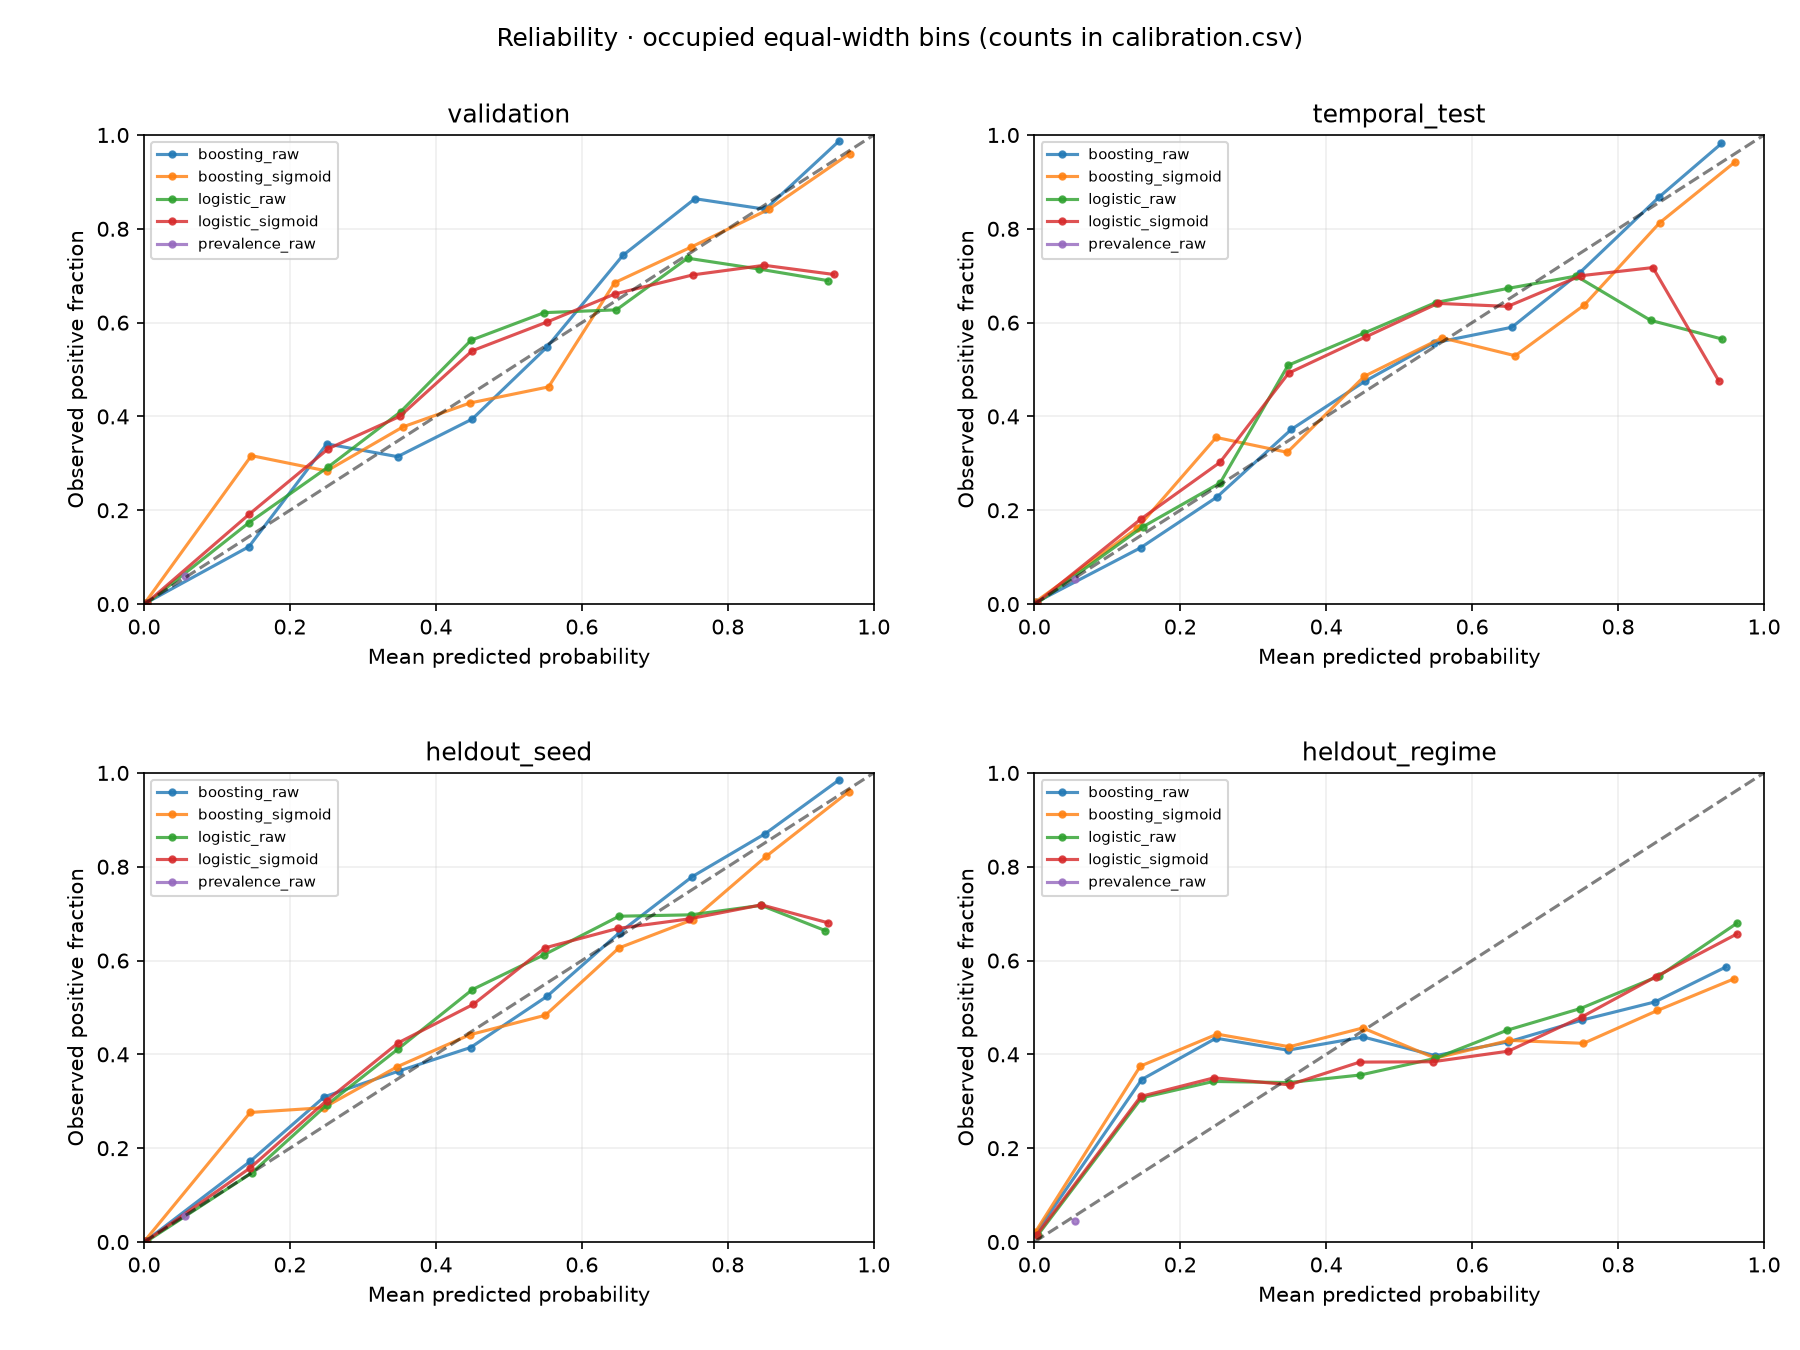

Source data for this figure (header and first rows):
bin, rows, positives, mean_probability, observed_fraction, partition, candidate
(-0.001, 0.1], 43036, 792, 0.002005, 0.0184, heldout_regime, boosting_raw
(0.1, 0.2], 433, 150, 0.1472, 0.3464, heldout_regime, boosting_raw
(0.2, 0.3], 290, 126, 0.249, 0.4345, heldout_regime, boosting_raw
(0.3, 0.4], 291, 119, 0.3475, 0.4089, heldout_regime, boosting_raw
(0.4, 0.5], 270, 118, 0.4508, 0.437, heldout_regime, boosting_raw
(0.5, 0.6], 287, 114, 0.5494, 0.3972, heldout_regime, boosting_raw
(0.6, 0.7], 293, 125, 0.6495, 0.4266, heldout_regime, boosting_raw
(0.7, 0.8], 296, 140, 0.7504, 0.473, heldout_regime, boosting_raw
(0.8, 0.9], 336, 172, 0.8508, 0.5119, heldout_regime, boosting_raw
(0.9, 1.0], 348, 204, 0.9476, 0.5862, heldout_regime, boosting_raw
(-0.001, 0.1], 43303, 881, 0.001129, 0.02035, heldout_regime, boosting_sigmoid
(0.1, 0.2], 328, 123, 0.1454, 0.375, heldout_regime, boosting_sigmoid
(0.2, 0.3], 255, 113, 0.2505, 0.4431, heldout_regime, boosting_sigmoid
(0.3, 0.4], 209, 87, 0.3495, 0.4163, heldout_regime, boosting_sigmoid
(0.4, 0.5], 206, 94, 0.4502, 0.4563, heldout_regime, boosting_sigmoid
(0.5, 0.6], 222, 87, 0.5495, 0.3919, heldout_regime, boosting_sigmoid
(0.6, 0.7], 228, 98, 0.651, 0.4298, heldout_regime, boosting_sigmoid
(0.7, 0.8], 255, 108, 0.7526, 0.4235, heldout_regime, boosting_sigmoid
(0.8, 0.9], 314, 155, 0.854, 0.4936, heldout_regime, boosting_sigmoid
(0.9, 1.0], 560, 314, 0.9584, 0.5607, heldout_regime, boosting_sigmoid
(-0.001, 0.1], 42307, 631, 0.004876, 0.01491, heldout_regime, logistic_raw
(0.1, 0.2], 1002, 308, 0.1473, 0.3074, heldout_regime, logistic_raw
(0.2, 0.3], 596, 204, 0.2453, 0.3423, heldout_regime, logistic_raw
(0.3, 0.4], 406, 138, 0.3488, 0.3399, heldout_regime, logistic_raw
(0.4, 0.5], 309, 110, 0.4466, 0.356, heldout_regime, logistic_raw
(0.5, 0.6], 230, 90, 0.5492, 0.3913, heldout_regime, logistic_raw
(0.6, 0.7], 248, 112, 0.6482, 0.4516, heldout_regime, logistic_raw
(0.7, 0.8], 221, 110, 0.7484, 0.4977, heldout_regime, logistic_raw
(0.8, 0.9], 215, 122, 0.8566, 0.5674, heldout_regime, logistic_raw
(0.9, 1.0], 346, 235, 0.9625, 0.6792, heldout_regime, logistic_raw
(-0.001, 0.1], 42471, 676, 0.003765, 0.01592, heldout_regime, logistic_sigmoid
(0.1, 0.2], 941, 292, 0.1459, 0.3103, heldout_regime, logistic_sigmoid
(0.2, 0.3], 520, 182, 0.2463, 0.35, heldout_regime, logistic_sigmoid
(0.3, 0.4], 364, 122, 0.3498, 0.3352, heldout_regime, logistic_sigmoid
(0.4, 0.5], 279, 107, 0.446, 0.3835, heldout_regime, logistic_sigmoid
(0.5, 0.6], 216, 83, 0.5461, 0.3843, heldout_regime, logistic_sigmoid
(0.6, 0.7], 236, 96, 0.6495, 0.4068, heldout_regime, logistic_sigmoid
(0.7, 0.8], 221, 106, 0.7501, 0.4796, heldout_regime, logistic_sigmoid
(0.8, 0.9], 207, 117, 0.8514, 0.5652, heldout_regime, logistic_sigmoid
(0.9, 1.0], 425, 279, 0.9625, 0.6565, heldout_regime, logistic_sigmoid
(-0.001, 0.1], 45880, 2060, 0.05604, 0.0449, heldout_regime, prevalence_raw
(0.1, 0.2], 0, 0, , , heldout_regime, prevalence_raw
(0.2, 0.3], 0, 0, , , heldout_regime, prevalence_raw
(0.3, 0.4], 0, 0, , , heldout_regime, prevalence_raw
(0.4, 0.5], 0, 0, , , heldout_regime, prevalence_raw
(0.5, 0.6], 0, 0, , , heldout_regime, prevalence_raw
(0.6, 0.7], 0, 0, , , heldout_regime, prevalence_raw
(0.7, 0.8], 0, 0, , , heldout_regime, prevalence_raw
(0.8, 0.9], 0, 0, , , heldout_regime, prevalence_raw
(0.9, 1.0], 0, 0, , , heldout_regime, prevalence_raw
(-0.001, 0.1], 41996, 74, 0.002064, 0.001762, heldout_seed, boosting_raw
(0.1, 0.2], 477, 82, 0.1455, 0.1719, heldout_seed, boosting_raw
(0.2, 0.3], 336, 104, 0.2472, 0.3095, heldout_seed, boosting_raw
(0.3, 0.4], 277, 101, 0.3495, 0.3646, heldout_seed, boosting_raw
(0.4, 0.5], 287, 119, 0.4475, 0.4146, heldout_seed, boosting_raw
(0.5, 0.6], 296, 155, 0.5521, 0.5236, heldout_seed, boosting_raw
(0.6, 0.7], 335, 221, 0.6517, 0.6597, heldout_seed, boosting_raw
(0.7, 0.8], 403, 314, 0.7515, 0.7792, heldout_seed, boosting_raw
(0.8, 0.9], 533, 464, 0.8513, 0.8705, heldout_seed, boosting_raw
(0.9, 1.0], 940, 926, 0.9525, 0.9851, heldout_seed, boosting_raw
... 140 more rows
